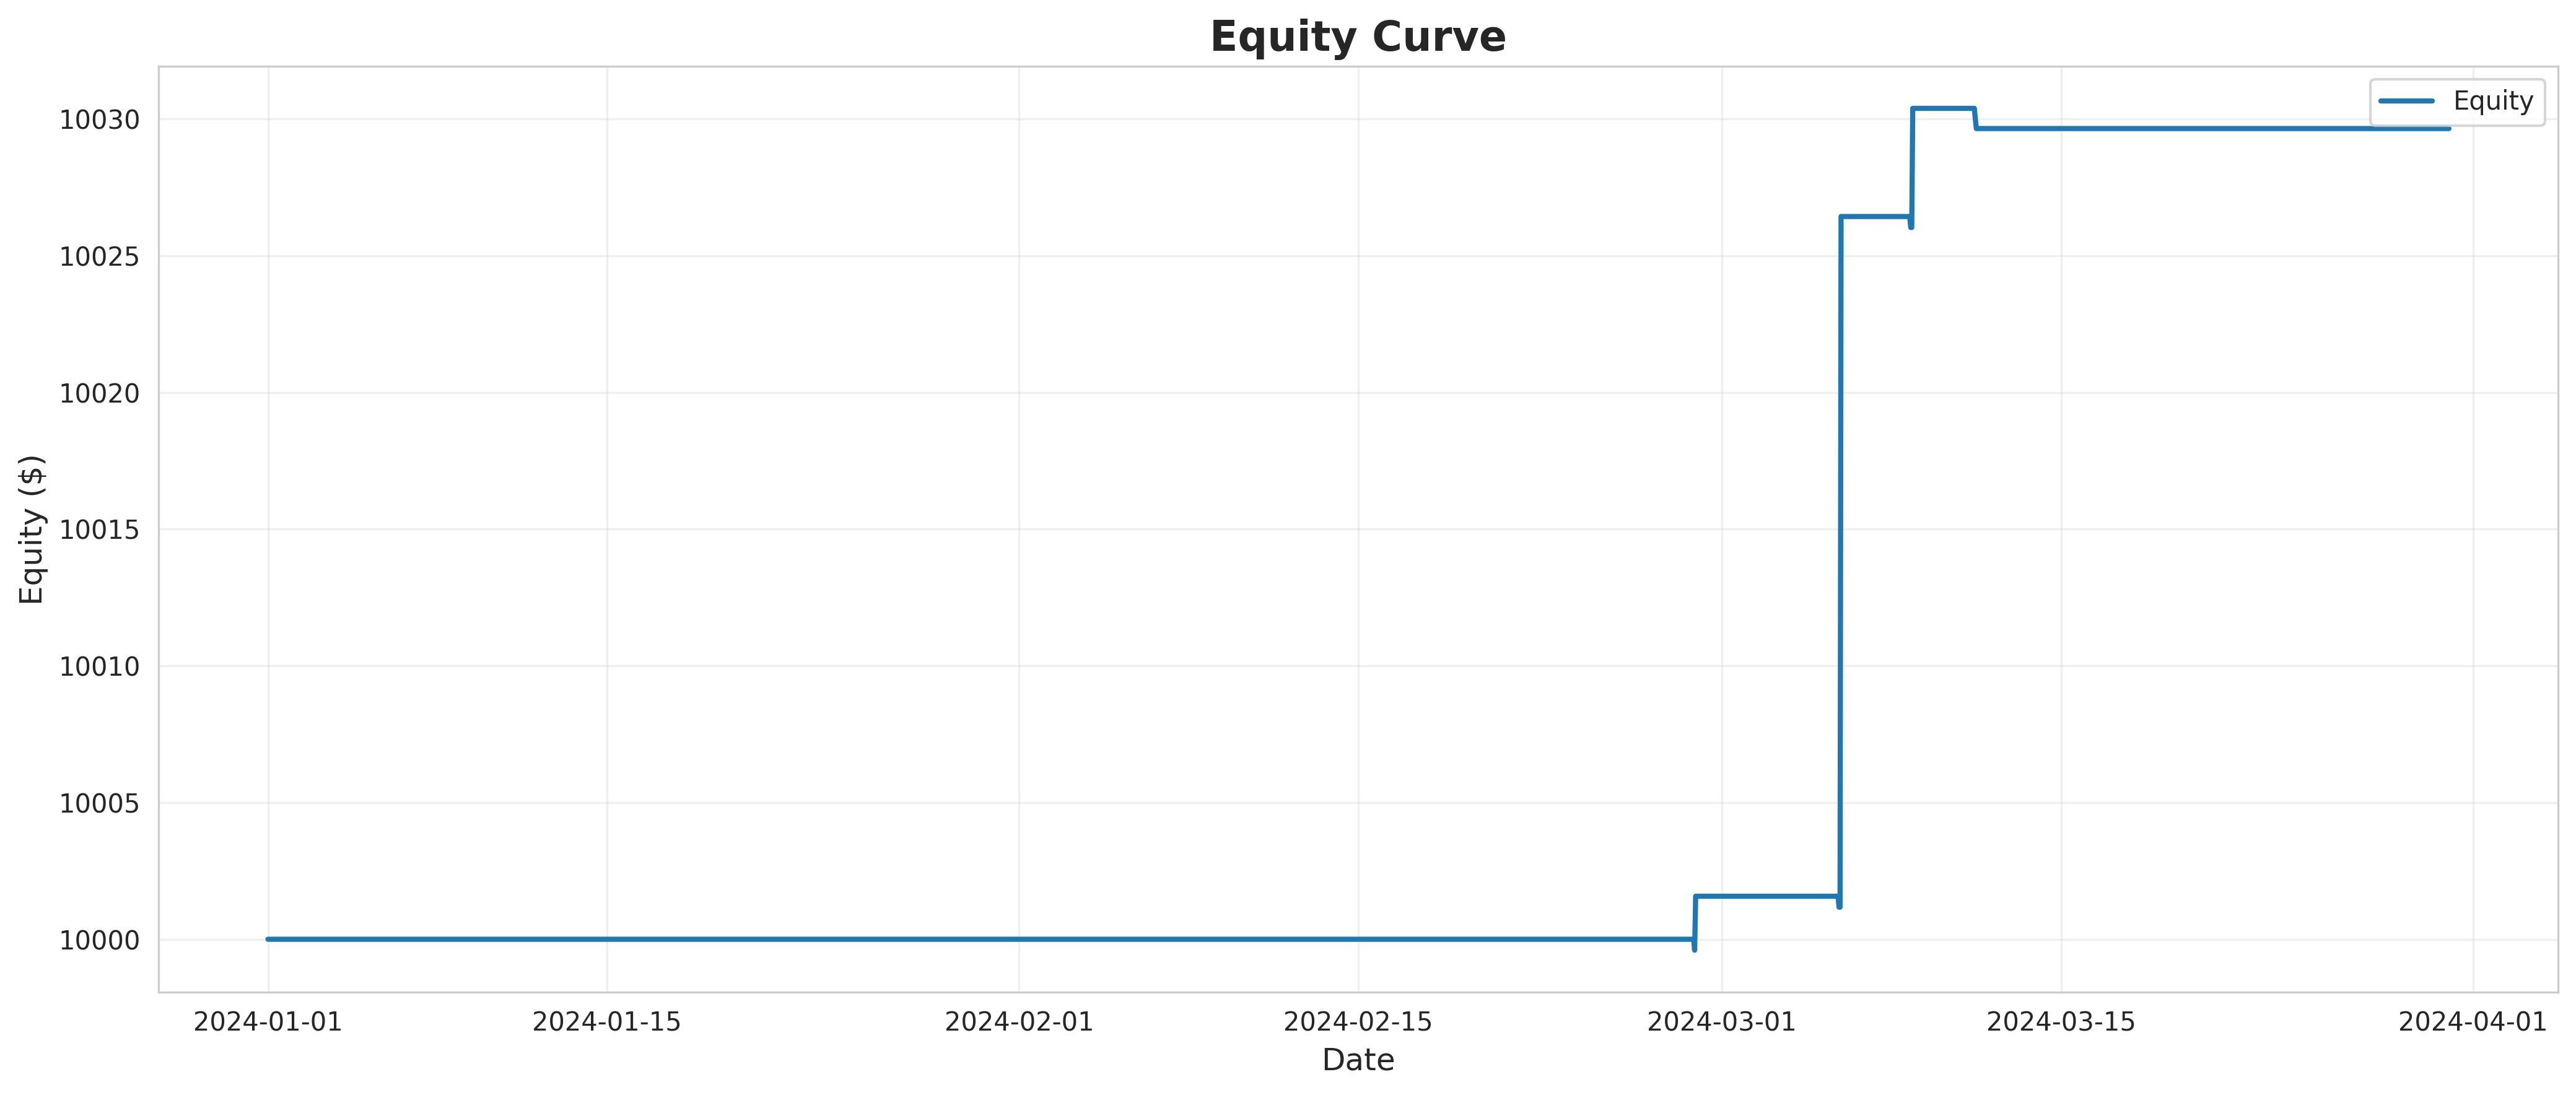

The table this chart was drawn from, first rows:
timestamp, equity, cash, position_value, return
2024-01-01 00:00:00, 10000, 10000, 0.0, 0.0
2024-01-01 01:00:00, 10000, 10000, 0.0, 0.0
2024-01-01 02:00:00, 10000, 10000, 0.0, 0.0
2024-01-01 03:00:00, 10000, 10000, 0.0, 0.0
2024-01-01 04:00:00, 10000, 10000, 0.0, 0.0
2024-01-01 05:00:00, 10000, 10000, 0.0, 0.0
2024-01-01 06:00:00, 10000, 10000, 0.0, 0.0
2024-01-01 07:00:00, 10000, 10000, 0.0, 0.0
2024-01-01 08:00:00, 10000, 10000, 0.0, 0.0
2024-01-01 09:00:00, 10000, 10000, 0.0, 0.0
2024-01-01 10:00:00, 10000, 10000, 0.0, 0.0
2024-01-01 11:00:00, 10000, 10000, 0.0, 0.0
2024-01-01 12:00:00, 10000, 10000, 0.0, 0.0
2024-01-01 13:00:00, 10000, 10000, 0.0, 0.0
2024-01-01 14:00:00, 10000, 10000, 0.0, 0.0
2024-01-01 15:00:00, 10000, 10000, 0.0, 0.0
2024-01-01 16:00:00, 10000, 10000, 0.0, 0.0
2024-01-01 17:00:00, 10000, 10000, 0.0, 0.0
2024-01-01 18:00:00, 10000, 10000, 0.0, 0.0
2024-01-01 19:00:00, 10000, 10000, 0.0, 0.0
2024-01-01 20:00:00, 10000, 10000, 0.0, 0.0
2024-01-01 21:00:00, 10000, 10000, 0.0, 0.0
2024-01-01 22:00:00, 10000, 10000, 0.0, 0.0
2024-01-01 23:00:00, 10000, 10000, 0.0, 0.0
2024-01-02 00:00:00, 10000, 10000, 0.0, 0.0
2024-01-02 01:00:00, 10000, 10000, 0.0, 0.0
2024-01-02 02:00:00, 10000, 10000, 0.0, 0.0
2024-01-02 03:00:00, 10000, 10000, 0.0, 0.0
2024-01-02 04:00:00, 10000, 10000, 0.0, 0.0
2024-01-02 05:00:00, 10000, 10000, 0.0, 0.0
2024-01-02 06:00:00, 10000, 10000, 0.0, 0.0
2024-01-02 07:00:00, 10000, 10000, 0.0, 0.0
2024-01-02 08:00:00, 10000, 10000, 0.0, 0.0
2024-01-02 09:00:00, 10000, 10000, 0.0, 0.0
2024-01-02 10:00:00, 10000, 10000, 0.0, 0.0
2024-01-02 11:00:00, 10000, 10000, 0.0, 0.0
2024-01-02 12:00:00, 10000, 10000, 0.0, 0.0
2024-01-02 13:00:00, 10000, 10000, 0.0, 0.0
2024-01-02 14:00:00, 10000, 10000, 0.0, 0.0
2024-01-02 15:00:00, 10000, 10000, 0.0, 0.0
2024-01-02 16:00:00, 10000, 10000, 0.0, 0.0
2024-01-02 17:00:00, 10000, 10000, 0.0, 0.0
2024-01-02 18:00:00, 10000, 10000, 0.0, 0.0
2024-01-02 19:00:00, 10000, 10000, 0.0, 0.0
2024-01-02 20:00:00, 10000, 10000, 0.0, 0.0
2024-01-02 21:00:00, 10000, 10000, 0.0, 0.0
2024-01-02 22:00:00, 10000, 10000, 0.0, 0.0
2024-01-02 23:00:00, 10000, 10000, 0.0, 0.0
2024-01-03 00:00:00, 10000, 10000, 0.0, 0.0
2024-01-03 01:00:00, 10000, 10000, 0.0, 0.0
2024-01-03 02:00:00, 10000, 10000, 0.0, 0.0
2024-01-03 03:00:00, 10000, 10000, 0.0, 0.0
2024-01-03 04:00:00, 10000, 10000, 0.0, 0.0
2024-01-03 05:00:00, 10000, 10000, 0.0, 0.0
2024-01-03 06:00:00, 10000, 10000, 0.0, 0.0
2024-01-03 07:00:00, 10000, 10000, 0.0, 0.0
2024-01-03 08:00:00, 10000, 10000, 0.0, 0.0
2024-01-03 09:00:00, 10000, 10000, 0.0, 0.0
2024-01-03 10:00:00, 10000, 10000, 0.0, 0.0
2024-01-03 11:00:00, 10000, 10000, 0.0, 0.0
... 2,101 more rows
